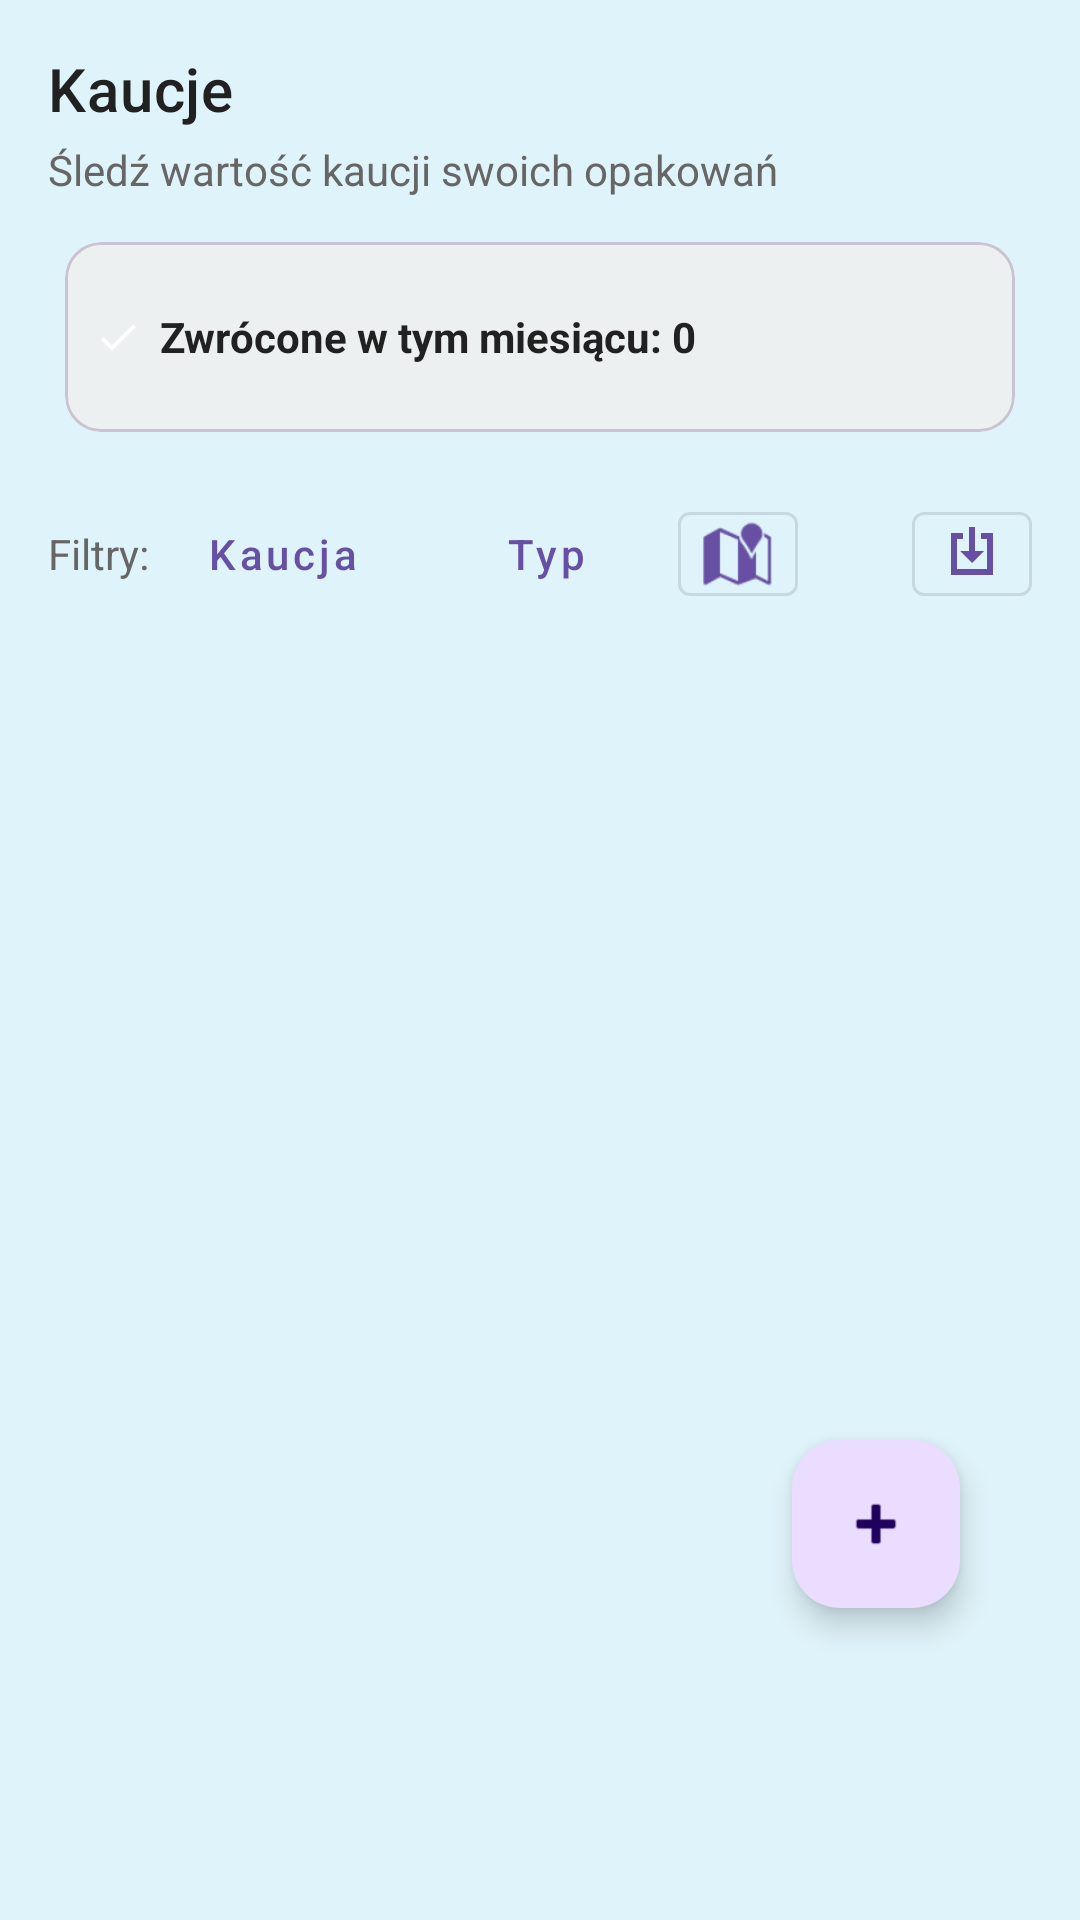

Reconstruct the res/layout file that produces this screen, plus the resources it refers to.
<!-- AndroidManifest.xml: application theme Theme.AsystentEkologiczny -->
<!-- res/layout/fragment_deposit_list.xml -->
<?xml version="1.0" encoding="utf-8"?>
<androidx.coordinatorlayout.widget.CoordinatorLayout xmlns:android="http://schemas.android.com/apk/res/android"
    xmlns:app="http://schemas.android.com/apk/res-auto"
    android:layout_width="match_parent"
    android:layout_height="match_parent"
    android:background="@color/solid_blue"
    android:padding="16dp">

    <LinearLayout
        android:layout_width="match_parent"
        android:layout_height="match_parent"
        android:orientation="vertical">

        <TextView
            android:id="@+id/deposit_header"
            android:layout_width="wrap_content"
            android:layout_height="wrap_content"
            android:text="Kaucje"
            android:textAppearance="@style/TextAppearance.MaterialComponents.Headline6"
            android:textColor="@color/text_primary" />

        <TextView
            android:id="@+id/deposit_subtitle"
            android:layout_width="wrap_content"
            android:layout_height="wrap_content"
            android:layout_marginTop="4dp"
            android:text="Śledź wartość kaucji swoich opakowań"
            android:textColor="@color/text_secondary" />

        
        <com.google.android.material.card.MaterialCardView
            android:id="@+id/deposit_monthly_card"
            android:layout_width="match_parent"
            android:layout_height="wrap_content"
            android:layout_marginTop="8dp"
            android:layout_marginBottom="6dp"
            app:cardUseCompatPadding="true"
            app:cardPreventCornerOverlap="true"
            app:cardBackgroundColor="@color/card_background_ok"
            app:contentPadding="10dp">
            <LinearLayout
                android:layout_width="match_parent"
                android:layout_height="wrap_content"
                android:minHeight="44dp"
                android:orientation="horizontal"
                android:gravity="center_vertical">
                <ImageView
                    android:layout_width="16dp"
                    android:layout_height="16dp"
                    android:layout_marginEnd="6dp"
                    android:contentDescription="@string/label_returned"
                    android:src="@drawable/ic_used" />
                <TextView
                    android:id="@+id/deposit_monthly_summary"
                    android:layout_width="0dp"
                    android:layout_height="wrap_content"
                    android:layout_weight="1"
                    android:paddingTop="1dp"
                    android:paddingBottom="1dp"
                    android:textColor="@color/text_primary"
                    android:textSize="14sp"
                    android:textStyle="bold"
                    android:text="Zwrócone w tym miesiącu: 0" />
            </LinearLayout>
        </com.google.android.material.card.MaterialCardView>

        <LinearLayout
            android:id="@+id/filters_bar"
            android:layout_width="match_parent"
            android:layout_height="wrap_content"
            android:layout_marginTop="8dp"
            android:orientation="horizontal"
            android:gravity="center_vertical">

            <TextView
                android:id="@+id/filters_label"
                android:layout_width="wrap_content"
                android:layout_height="wrap_content"
                android:text="@string/filters_label"
                android:textColor="@color/text_secondary"
                android:textSize="14sp" />

            <com.google.android.material.button.MaterialButton
                android:id="@+id/btn_sort_deposit"
                style="@style/Widget.MaterialComponents.Button.TextButton"
                android:layout_width="wrap_content"
                android:layout_height="wrap_content"
                android:minHeight="32dp"
                android:paddingStart="8dp"
                android:paddingEnd="8dp"
                android:text="@string/deposit_sort"
                android:textAllCaps="false"
                app:iconGravity="textStart"
                app:iconPadding="4dp" />

            <com.google.android.material.button.MaterialButton
                android:id="@+id/btn_filter_deposit_type"
                style="@style/Widget.MaterialComponents.Button.TextButton"
                android:layout_width="wrap_content"
                android:layout_height="wrap_content"
                android:minHeight="32dp"
                android:paddingStart="8dp"
                android:paddingEnd="8dp"
                android:text="@string/deposit_type"
                android:textAllCaps="false"
                app:iconGravity="textStart"
                app:iconPadding="4dp" />

            
            <com.google.android.material.button.MaterialButton
                android:id="@+id/btn_show_return_points_map"
                style="@style/Widget.MaterialComponents.Button.OutlinedButton"
                android:layout_width="40dp"
                android:layout_height="40dp"
                android:padding="0dp"
                android:minWidth="0dp"
                android:minHeight="0dp"
                android:contentDescription="@string/deposit_map_button"
                app:icon="@android:drawable/ic_dialog_map"
                app:iconSize="24dp"
                app:iconPadding="0dp"
                app:iconGravity="textStart"
                android:text="" />

            <Space
                android:layout_width="0dp"
                android:layout_height="0dp"
                android:layout_weight="1" />

            <com.google.android.material.button.MaterialButton
                android:id="@+id/btn_export_deposits"
                style="@style/Widget.MaterialComponents.Button.OutlinedButton"
                android:layout_width="40dp"
                android:layout_height="40dp"
                android:padding="0dp"
                android:minWidth="0dp"
                android:minHeight="0dp"
                android:contentDescription="@string/export"
                app:icon="@drawable/ic_export"
                app:iconSize="24dp"
                app:iconPadding="0dp"
                app:iconGravity="textStart"
                android:text="" />

        </LinearLayout>

        <androidx.recyclerview.widget.RecyclerView
            android:id="@+id/deposit_recycler"
            android:layout_width="match_parent"
            android:layout_height="0dp"
            android:layout_marginTop="12dp"
            android:layout_weight="1"
            android:clipToPadding="false"
            android:paddingBottom="@dimen/content_bottom_padding" />

        <TextView
            android:id="@+id/deposit_empty"
            android:layout_width="match_parent"
            android:layout_height="wrap_content"
            android:gravity="center"
            android:padding="32dp"
            android:text="Brak opakowań. Użyj + aby dodać pierwsze."
            android:visibility="gone"
            android:textColor="@color/text_secondary" />

    </LinearLayout>

    <com.google.android.material.floatingactionbutton.FloatingActionButton
        android:id="@+id/fab_add_deposit"
        android:layout_width="wrap_content"
        android:layout_height="wrap_content"
        android:layout_gravity="bottom|end"
        android:layout_marginEnd="24dp"
        android:layout_marginBottom="@dimen/fab_margin_bottom"
        android:contentDescription="Dodaj opakowanie"
        app:srcCompat="@android:drawable/ic_input_add" />

</androidx.coordinatorlayout.widget.CoordinatorLayout>
<!-- resources referenced by this layout -->
<resources>
  <color name="card_background_ok">#D3F0F0F0</color>
  <color name="solid_blue">#DFF4FA</color>
  <color name="text_primary">#FF212121</color>
  <color name="text_secondary">#FF666666</color>
  <dimen name="content_bottom_padding">120dp</dimen>
  <dimen name="fab_margin_bottom">88dp</dimen>
  <!-- drawable ic_export (drawable) -->
  <?xml version="1.0" encoding="utf-8"?>
  <vector xmlns:android="http://schemas.android.com/apk/res/android"
      android:width="24dp"
      android:height="24dp"
      android:viewportWidth="24"
      android:viewportHeight="24">
      <path
          android:fillColor="@android:color/black"
          android:pathData="M5,5h4v2H7v10h10V7h-2V5h4v14H5zM11,3h2v8h3l-4,4 -4,-4h3z" />
  </vector>
  <!-- drawable ic_used (drawable) -->
  <?xml version="1.0" encoding="utf-8"?>
  <vector xmlns:android="http://schemas.android.com/apk/res/android"
      android:width="24dp" android:height="24dp" android:viewportWidth="24" android:viewportHeight="24">
      <path android:fillColor="#FFFFFFFF" android:pathData="M9,16.17L4.83,12l-1.42,1.41L9,19 21,7l-1.41,-1.41z"/>
  </vector>
  <string name="deposit_map_button">Mapa punktów zwrotu</string>
  <string name="deposit_sort">Kaucja</string>
  <string name="deposit_type">Typ</string>
  <string name="export">Eksportuj</string>
  <string name="filters_label">Filtry:</string>
  <string name="label_returned">Zwrócone</string>
  <style name="Theme.AsystentEkologiczny" parent="Theme.Asystent_Ekologiczny" />
  <style name="Theme.Asystent_Ekologiczny" parent="Base.Theme.Asystent_Ekologiczny" />
  <style name="Base.Theme.Asystent_Ekologiczny" parent="Theme.Material3.DayNight.NoActionBar">
          
          
      </style>
</resources>
